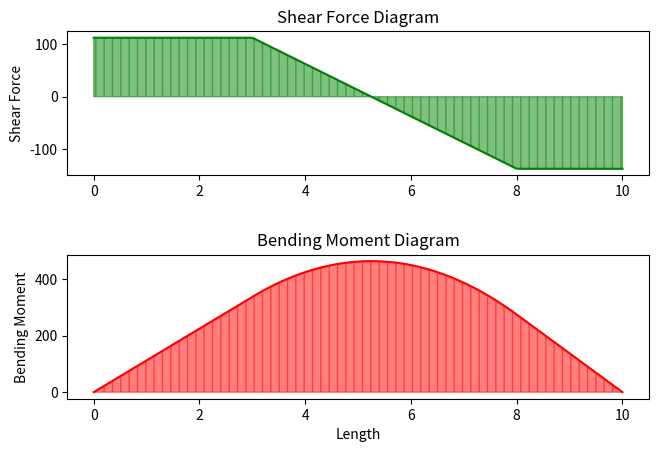

The script that saved this image:
import numpy as np
import matplotlib.pyplot as plt

w = 50  # udl N/m
L = 10  # Length of beam

a = 3
b = 5
c = L-(a+b)

R1 = (w*b/L)*(c+b/2)
R2 = (w*b/L)*(a+b/2)
l = np.linspace(0, L, 200)

X = []
SF = []
M = []

for x in l:
    if x < a:
        sf = R1
        m = R1*x
    elif a < x < (a+b):
        sf = R1-(w*(x-a))
        m = (R1*x)-(w*(x-a)**2/2)
    elif x > (a+b):
        sf = -R2
        m = R2*(L-x)

    X.append(x)
    SF.append(sf)
    M.append(m)

plt.figure(figsize=(7.5, 5), dpi=100)
plt.subplot(2, 1, 1)
plt.plot(X, SF, 'g')
plt.fill_between(X, SF, color="green", alpha=0.5, hatch="||")
plt.title("Shear Force Diagram")
plt.ylabel("Shear Force")
plt.tight_layout(pad=4.0)

plt.subplot(2, 1, 2)
plt.plot(X, M, 'r')
plt.fill(X, M, color='red', alpha=0.5, hatch="||")
plt.title("Bending Moment Diagram")
plt.xlabel("Length")
plt.ylabel("Bending Moment")
plt.show()
